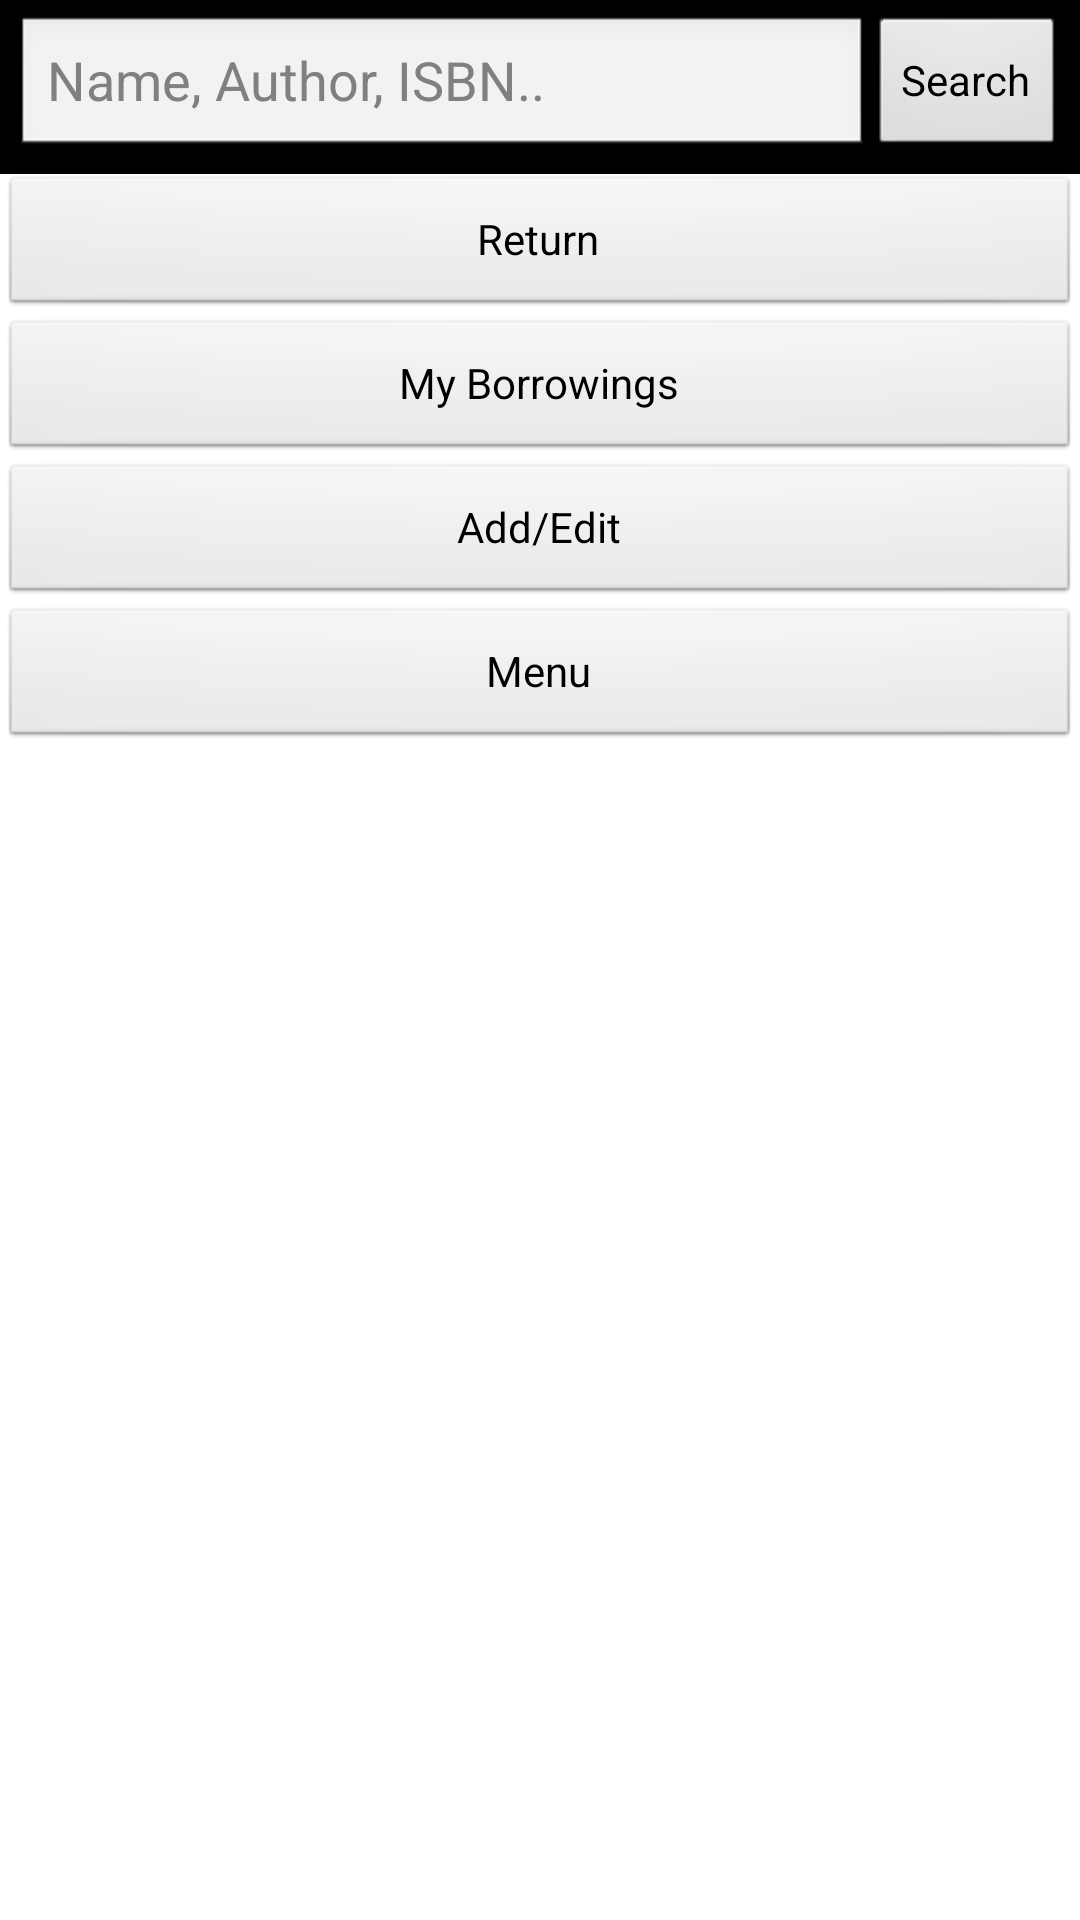

Here is an Android app screen rendered from its layout file. Give the layout XML and the strings, colors and styles it references.
<!-- AndroidManifest.xml: application theme AppTheme -->
<!-- res/layout/activity_main.xml -->
<LinearLayout xmlns:android="http://schemas.android.com/apk/res/android"
    xmlns:tools="http://schemas.android.com/tools"
    android:layout_width="match_parent"
    android:layout_height="match_parent"
    android:orientation="vertical"
    tools:context="com.groupd2.doelibs.MainActivity" >

    <include layout="@layout/searchbar" />

    <LinearLayout
        android:layout_width="match_parent"
        android:layout_height="match_parent"
        android:layout_marginBottom="@dimen/activity_vertical_margin"
        android:layout_marginLeft="@dimen/activity_horizontal_margin"
        android:layout_marginRight="@dimen/activity_horizontal_margin"
        android:layout_marginTop="@dimen/activity_vertical_margin"
        android:orientation="vertical" >
        
        
        <Button
            android:layout_width="match_parent"
            android:layout_height="wrap_content"
            android:text="Return"
            android:onClick="onClickReturn"
            />
        <Button
            android:layout_width="match_parent"
            android:layout_height="wrap_content"
            android:text="My Borrowings"
            android:onClick="onClickMyBorrowings"
            />
        <Button
            android:layout_width="match_parent"
            android:layout_height="wrap_content"
            android:text="Add/Edit"
            android:onClick="onClickAddEdit"
            />
        <Button
            android:layout_width="match_parent"
            android:layout_height="wrap_content"
            android:text="Menu"
            android:onClick="onClickMenu"
            />
    </LinearLayout>

</LinearLayout>
<!-- res/layout/searchbar.xml (included above) -->
<?xml version="1.0" encoding="utf-8"?>
<LinearLayout xmlns:android="http://schemas.android.com/apk/res/android"
    android:id="@+id/layoutSearchBar"
    android:layout_width="match_parent"
    android:layout_height="wrap_content"
    android:background="@android:color/background_dark"
    android:orientation="horizontal"
    android:padding="5dp" >

    

    <LinearLayout
        android:layout_width="0px"
        android:layout_height="0px"
        android:focusable="true"
        android:focusableInTouchMode="true" />

    

    <AutoCompleteTextView
        android:id="@+id/autotext"
        android:layout_width="0px"
        android:layout_height="0px"
        android:nextFocusLeft="@id/autotext"
        android:nextFocusUp="@id/autotext" />

    <EditText
        android:id="@+id/editTextSearchBar"
        style="@style/generalEditText"
        android:layout_width="0px"
        android:layout_height="wrap_content"
        android:layout_gravity="center_vertical"
        android:layout_weight="1"
        android:hint="@string/searchBar"
        android:imeOptions="actionSearch"
        android:lines="1"
        android:maxLines="1"
        android:singleLine="true"
        android:textColor="#fff" />

    <Button
        android:id="@+id/buttonSearch"
        style="@style/generalButton"
        android:layout_width="wrap_content"
        android:layout_height="match_parent"
        android:layout_gravity="center_vertical"
        android:onClick="onSearch"
        android:text="@string/search" />

</LinearLayout>
<!-- resources referenced by this layout -->
<resources>
  <string name="search">Search</string>
  <string name="searchBar">Name, Author, ISBN..</string>
  <style name="generalButton">
          
      </style>
  <style name="generalEditText">
          
      </style>
  <style name="AppTheme" parent="AppBaseTheme">
          
      </style>
  <style name="AppBaseTheme" parent="android:Theme.Light">
          
      </style>
</resources>
